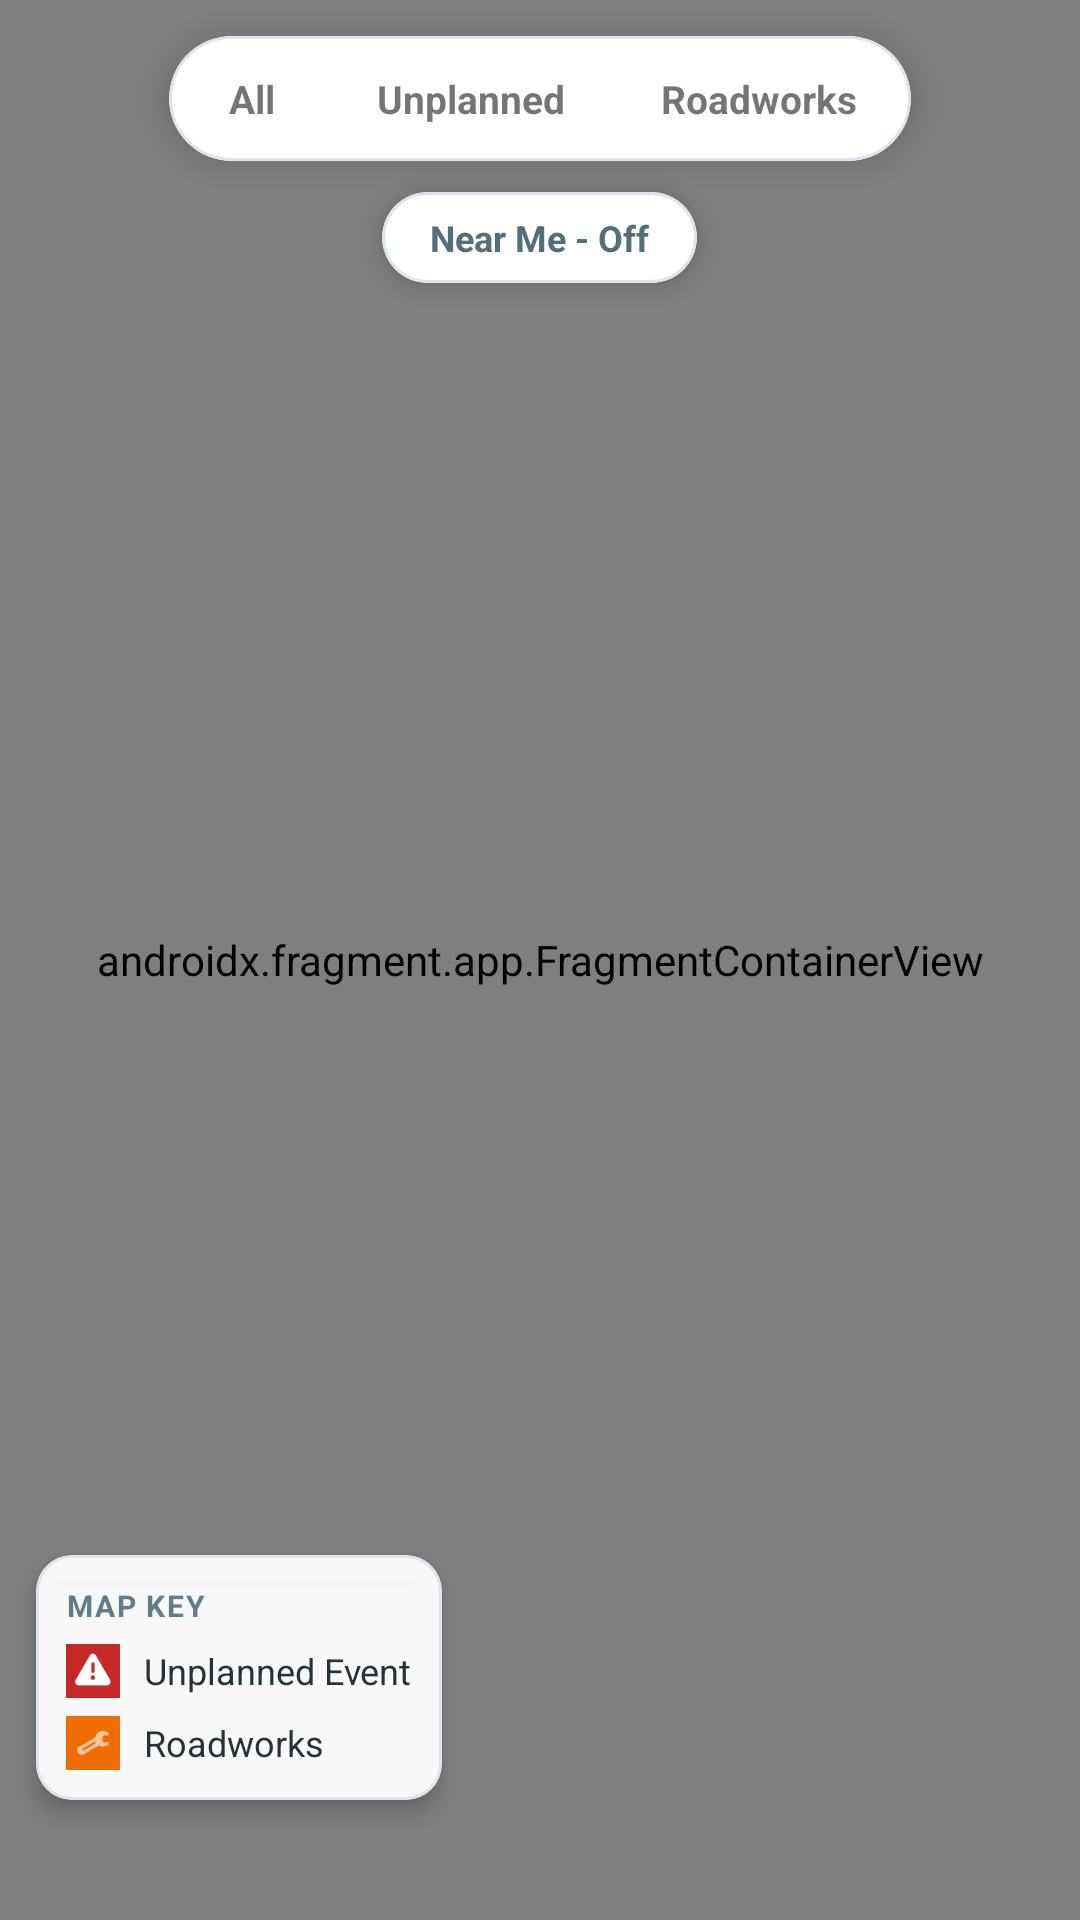

Android layout source for this screen:
<!-- AndroidManifest.xml: application theme Theme.Nwaiwu_Value_S2358062 -->
<!-- res/layout/fragment_traffic_map.xml -->
<?xml version="1.0" encoding="utf-8"?>
<FrameLayout xmlns:android="http://schemas.android.com/apk/res/android"
    xmlns:app="http://schemas.android.com/apk/res-auto"
    android:layout_width="match_parent"
    android:layout_height="match_parent">

    <androidx.fragment.app.FragmentContainerView
        android:id="@+id/mapFragment"
        android:name="com.google.android.gms.maps.SupportMapFragment"
        android:layout_width="match_parent"
        android:layout_height="match_parent" />

    
    <com.google.android.material.card.MaterialCardView
        android:id="@+id/mapFilterBar"
        android:layout_width="wrap_content"
        android:layout_height="wrap_content"
        android:layout_gravity="top|center_horizontal"
        android:layout_marginTop="12dp"
        app:cardBackgroundColor="#FFFFFF"
        app:cardCornerRadius="28dp"
        app:cardElevation="6dp"
        app:strokeColor="#DCE4EC"
        app:strokeWidth="1dp">

        <LinearLayout
            android:layout_width="wrap_content"
            android:layout_height="wrap_content"
            android:orientation="horizontal"
            android:padding="4dp">

            <TextView
                android:id="@+id/btnMapFilterAll"
                android:layout_width="wrap_content"
                android:layout_height="wrap_content"
                android:clickable="true"
                android:focusable="true"
                android:paddingStart="16dp"
                android:paddingTop="8dp"
                android:paddingEnd="16dp"
                android:paddingBottom="8dp"
                android:text="All"
                android:textSize="13sp"
                android:textStyle="bold" />

            <TextView
                android:id="@+id/btnMapFilterUnplanned"
                android:layout_width="wrap_content"
                android:layout_height="wrap_content"
                android:layout_marginStart="4dp"
                android:clickable="true"
                android:focusable="true"
                android:paddingStart="14dp"
                android:paddingTop="8dp"
                android:paddingEnd="14dp"
                android:paddingBottom="8dp"
                android:text="Unplanned"
                android:textSize="13sp"
                android:textStyle="bold" />

            <TextView
                android:id="@+id/btnMapFilterRoadworks"
                android:layout_width="wrap_content"
                android:layout_height="wrap_content"
                android:layout_marginStart="4dp"
                android:clickable="true"
                android:focusable="true"
                android:paddingStart="14dp"
                android:paddingTop="8dp"
                android:paddingEnd="14dp"
                android:paddingBottom="8dp"
                android:text="Roadworks"
                android:textSize="13sp"
                android:textStyle="bold" />
        </LinearLayout>
    </com.google.android.material.card.MaterialCardView>

    
    <com.google.android.material.card.MaterialCardView
        android:id="@+id/nearMeCard"
        android:layout_width="wrap_content"
        android:layout_height="wrap_content"
        android:layout_gravity="top|center_horizontal"
        android:layout_marginTop="64dp"
        app:cardBackgroundColor="#FFFFFF"
        app:cardCornerRadius="20dp"
        app:cardElevation="5dp"
        app:strokeColor="#DCE4EC"
        app:strokeWidth="1dp">

        <TextView
            android:id="@+id/btnNearMeToggle"
            android:layout_width="wrap_content"
            android:layout_height="wrap_content"
            android:clickable="true"
            android:focusable="true"
            android:paddingStart="16dp"
            android:paddingTop="7dp"
            android:paddingEnd="16dp"
            android:paddingBottom="7dp"
            android:text="Near Me - Off"
            android:textColor="#546E7A"
            android:textSize="12sp"
            android:textStyle="bold" />
    </com.google.android.material.card.MaterialCardView>

    
    <com.google.android.material.card.MaterialCardView
        android:id="@+id/mapLegendCard"
        android:layout_width="wrap_content"
        android:layout_height="wrap_content"
        android:layout_gravity="bottom|start"
        android:layout_marginStart="12dp"
        android:layout_marginBottom="40dp"
        app:cardBackgroundColor="#F2FFFFFF"
        app:cardCornerRadius="12dp"
        app:cardElevation="4dp"
        app:strokeColor="#DCE4EC"
        app:strokeWidth="1dp">

        <LinearLayout
            android:layout_width="wrap_content"
            android:layout_height="wrap_content"
            android:orientation="vertical"
            android:padding="10dp">

            <TextView
                android:layout_width="wrap_content"
                android:layout_height="wrap_content"
                android:layout_marginBottom="6dp"
                android:letterSpacing="0.06"
                android:text="MAP KEY"
                android:textColor="#607D8B"
                android:textSize="10sp"
                android:textStyle="bold" />

            
            <LinearLayout
                android:layout_width="wrap_content"
                android:layout_height="wrap_content"
                android:gravity="center_vertical"
                android:orientation="horizontal">

                <ImageView
                    android:layout_width="18dp"
                    android:layout_height="18dp"
                    android:background="#C62828"
                    android:padding="3dp"
                    android:src="@android:drawable/ic_dialog_alert"
                    app:tint="#FFFFFF" />

                <TextView
                    android:layout_width="wrap_content"
                    android:layout_height="wrap_content"
                    android:layout_marginStart="8dp"
                    android:text="Unplanned Event"
                    android:textColor="#263238"
                    android:textSize="12sp" />
            </LinearLayout>

            
            <LinearLayout
                android:layout_width="wrap_content"
                android:layout_height="wrap_content"
                android:layout_marginTop="6dp"
                android:gravity="center_vertical"
                android:orientation="horizontal">

                <ImageView
                    android:layout_width="18dp"
                    android:layout_height="18dp"
                    android:background="#EF6C00"
                    android:padding="3dp"
                    android:src="@android:drawable/ic_menu_manage"
                    app:tint="#FFFFFF" />

                <TextView
                    android:layout_width="wrap_content"
                    android:layout_height="wrap_content"
                    android:layout_marginStart="8dp"
                    android:text="Roadworks"
                    android:textColor="#263238"
                    android:textSize="12sp" />
            </LinearLayout>
        </LinearLayout>
    </com.google.android.material.card.MaterialCardView>

</FrameLayout>
<!-- resources referenced by this layout -->
<resources>
  <style name="Theme.Nwaiwu_Value_S2358062" parent="Theme.MaterialComponents.DayNight.NoActionBar">
          <item name="colorPrimary">@color/blue_primary</item>
          <item name="colorPrimaryVariant">@color/blue_dark</item>
          <item name="colorOnPrimary">@color/white</item>
          <item name="colorSecondary">@color/blue_accent</item>
          <item name="colorOnSecondary">@color/white</item>
          <item name="android:statusBarColor">@color/blue_dark</item>
          <item name="android:windowLightStatusBar">false</item>
      </style>
  <color name="blue_primary">#1565C0</color>
  <color name="blue_dark">#0D47A1</color>
  <color name="white">#FFFFFF</color>
  <color name="blue_accent">#1E88E5</color>
</resources>
